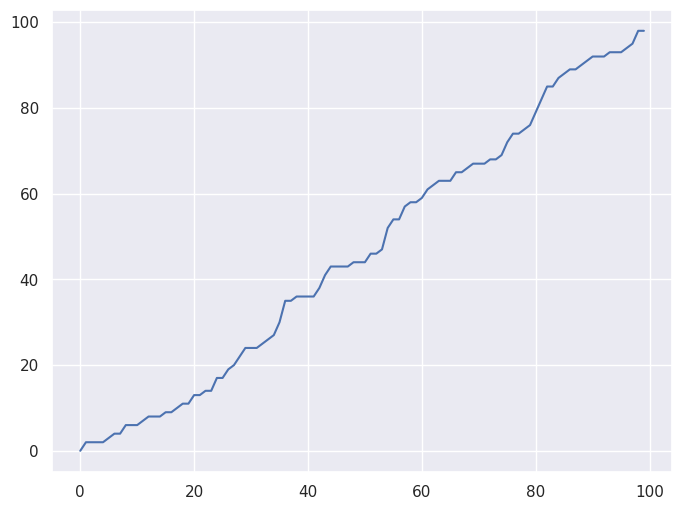

Recreate this plot in Python.
from collections import deque
import numpy as np
import seaborn as sns
import matplotlib.pyplot as plt

def merge(lhs, rhs):
    merged,lhs,rhs = deque(),deque(lhs),deque(rhs)
    while lhs and rhs: # lhs and rhs not empty
        merged.append(lhs.popleft() if lhs[0] <= rhs[0] else rhs.popleft())
    merged.extend(rhs if rhs else lhs)
    return list(merged)

def mergeSortter(InputList):
    if len(InputList) <= 1:
        return InputList #already sorted.
    middle = int(len(InputList) // 2)
    lhs = mergeSortter(InputList[:middle]) # all elements on lhs side, recursive
    rhs = mergeSortter(InputList[middle:]) #all elements on rhs side, recursive
    return merge(lhs, rhs)

sns.set()
a = mergeSortter(np.floor(100*np.random.rand(100)))
print(a)
plt.figure(figsize=(8,6))
plt.plot(a)
plt.show()
